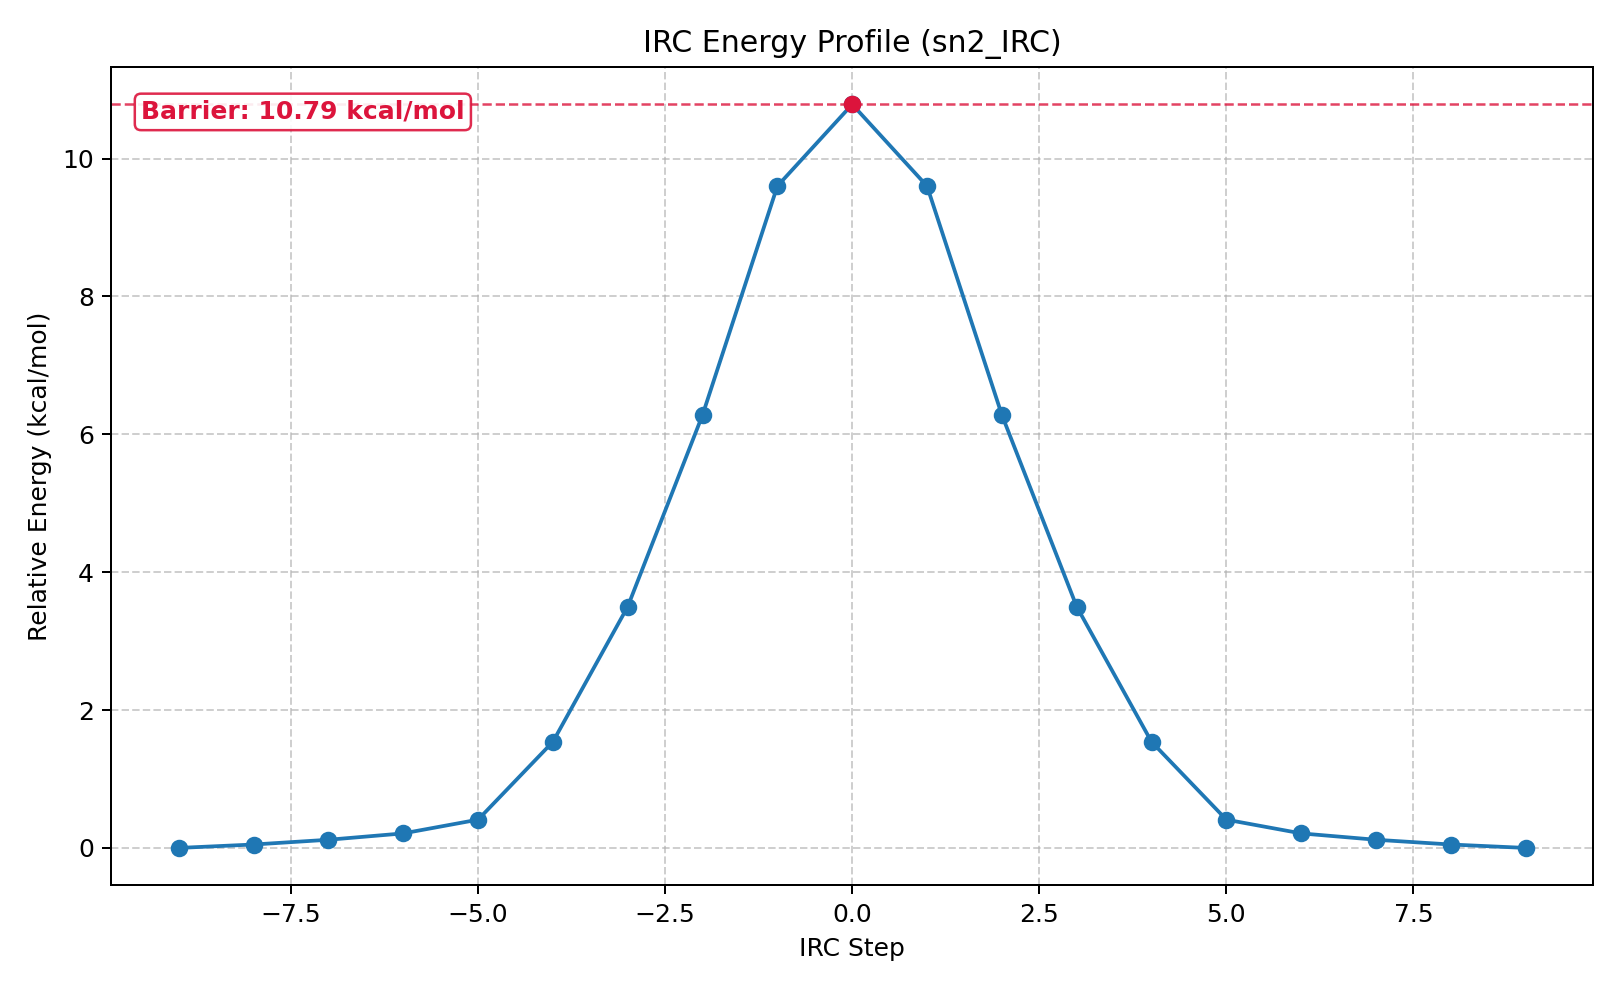

The table this chart was drawn from, first rows:
irc_step, direction, energy_hartree, rel_energy_kcal_mol
-9, B, -239.3, 0.0
-8, B, -239.3, 0.04956
-7, B, -239.3, 0.1185
-6, B, -239.3, 0.2108
-5, B, -239.3, 0.4101
-4, B, -239.3, 1.54
-3, B, -239.3, 3.501
-2, B, -239.3, 6.282
-1, B, -239.3, 9.602
0, TS, -239.2, 10.79
1, F, -239.3, 9.602
2, F, -239.3, 6.282
3, F, -239.3, 3.501
4, F, -239.3, 1.54
5, F, -239.3, 0.4101
6, F, -239.3, 0.2108
7, F, -239.3, 0.1185
8, F, -239.3, 0.04957
9, F, -239.3, 8.91377197968825e-06
